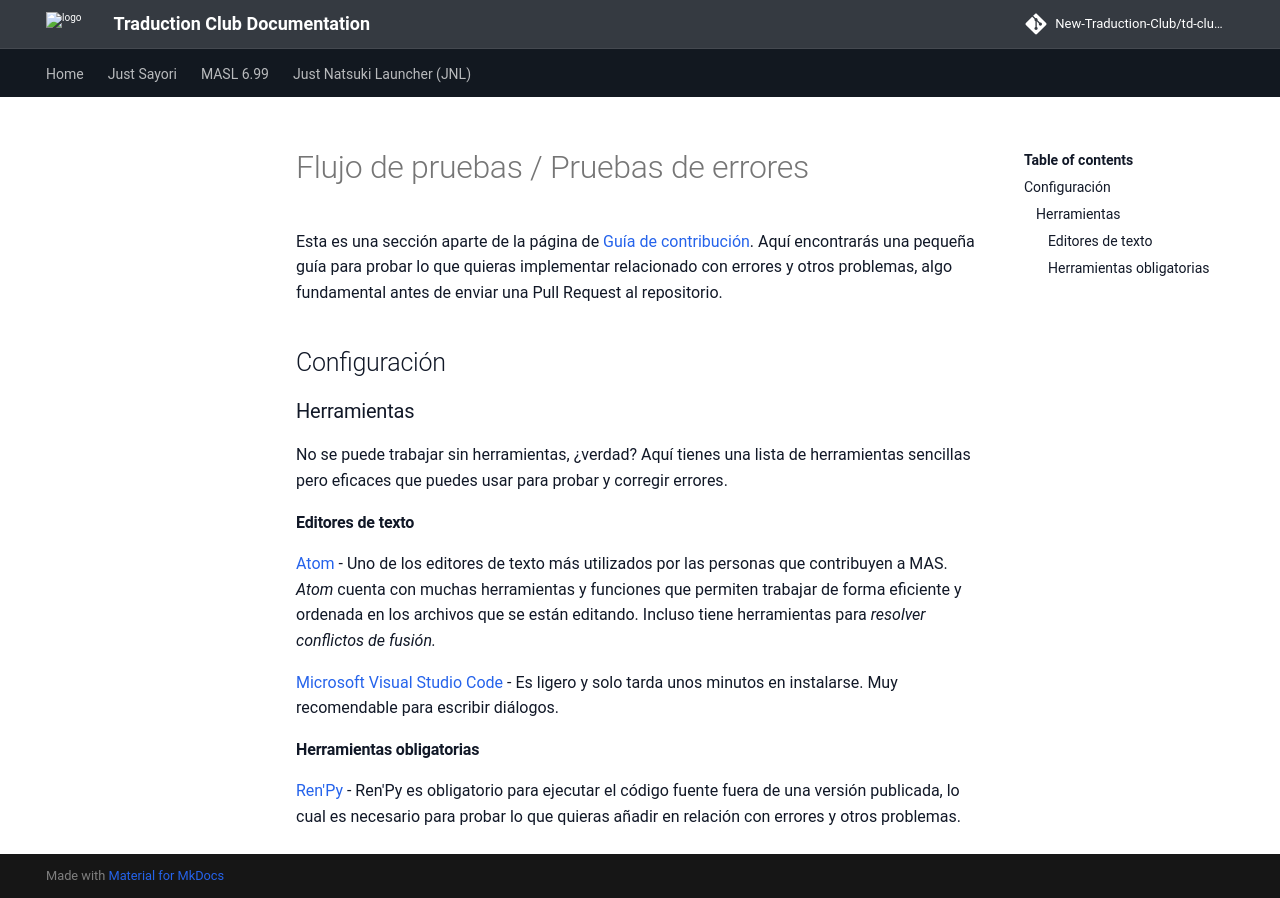

repository: New-Traduction-Club/td-club-docs · page: mas-es/Testing-Flow-and-Bug-Testing/index.html · generator: mkdocs

# Flujo de pruebas / Pruebas de errores
Esta es una sección aparte de la página de [Guía de contribución](./Contributing-Guidelines.md). Aquí encontrarás una pequeña guía para probar lo que quieras implementar relacionado con errores y otros problemas, algo fundamental antes de enviar una Pull Request al repositorio.

## Configuración
### Herramientas
No se puede trabajar sin herramientas, ¿verdad? Aquí tienes una lista de herramientas sencillas pero eficaces que puedes usar para probar y corregir errores.

#### Editores de texto
[Atom](https://atom.io/) - Uno de los editores de texto más utilizados por las personas que contribuyen a MAS. *Atom* cuenta con muchas herramientas y funciones que permiten trabajar de forma eficiente y ordenada en los archivos que se están editando. Incluso tiene herramientas para *resolver conflictos de fusión.*

[Microsoft Visual Studio Code](https://code.visualstudio.com/) - Es ligero y solo tarda unos minutos en instalarse. Muy recomendable para escribir diálogos.
  

#### Herramientas obligatorias
[Ren'Py](https://renpy.org/) - Ren'Py es obligatorio para ejecutar el código fuente fuera de una versión publicada, lo cual es necesario para probar lo que quieras añadir en relación con errores y otros problemas.
